Run: headless pygame with SDL's dummy video driver; simulated clock (each Clock.tick advances the game by its frame time, no real sleeping); random seed 0; keys injected as events and as key.get_pressed() state; no mouse input.
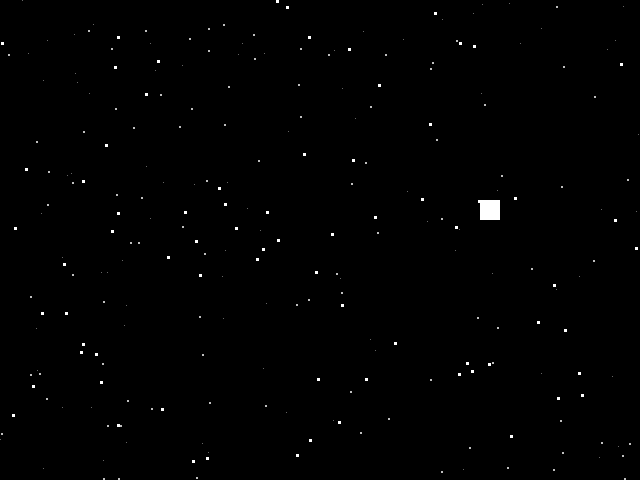
Frame 1 of 4 · flips 1–60 · no input
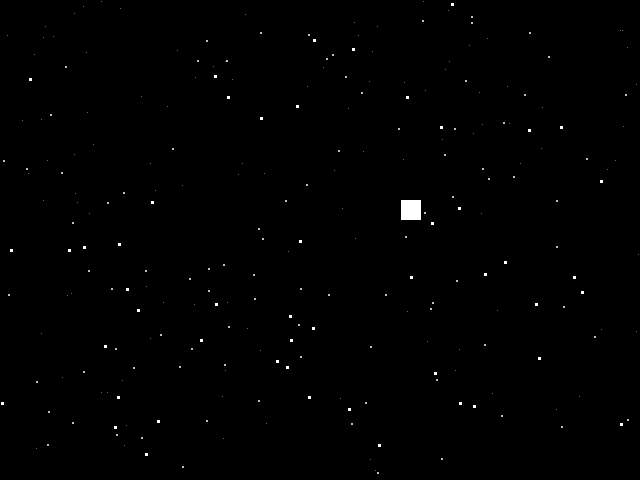
Frame 2 of 4 · flips 61–180 · tapped SPACE, RETURN · held RIGHT (→), D
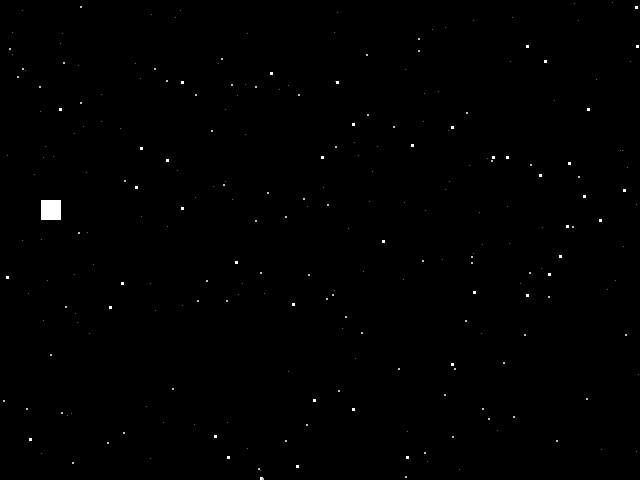
Frame 3 of 4 · flips 181–300 · held DOWN (↓), S
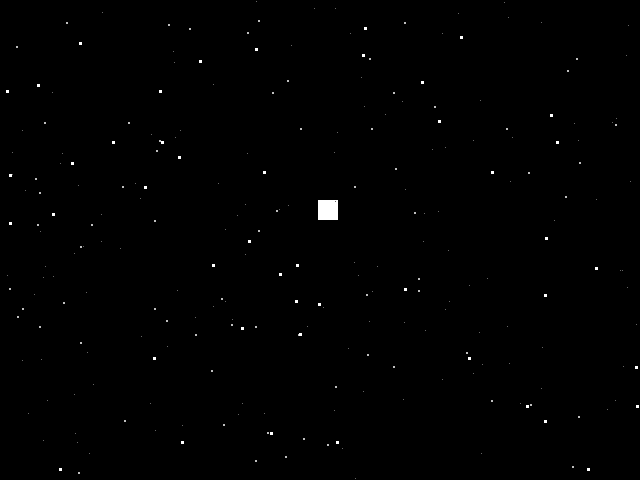
Frame 4 of 4 · flips 301–420 · held LEFT (←), A, UP (↑), W

The pygame program that drew these frames:

# -*- coding: utf-8 -*-
"""
Created on Tue Jan  2 22:46:07 2018

@author: MCA
"""

import pygame
import sys
from random import randrange, choice

BLACK = 0, 0, 0 #barva je reprezentovana jako RGB tuple
WHITE = 255, 255, 255

MAX_STARS = 250
STAR_SPEED = 2

#stars coords generation
def init_stars(screen):
    global stars
    stars = []
    for i in range(MAX_STARS):
     # A star is represented as a list with this format: [X,Y]
     star = [randrange(0, screen.get_width() - 1), 
             randrange(0,screen.get_height() - 1),
             choice([1,2,3])]
     stars.append(star) #a star has a coordinate

def move_and_draw_stars(screen):
  """ Move and draw the stars in the given screen """
  global stars
  for star in stars:
      #ycoord += zcoord
    star[1] += star[2]
    # If the star hit the bottom border then we reposition
    # it in the top of the screen with a random X coordinate.
    if star[1] >= screen.get_height():
      star[1] = 0
      star[0] = randrange(0,639)
      star[2] = choice([1, 2, 3])
      
       
    # Adjust the star color acording to the speed.
    # The slower the star, the darker should be its color.
    if star[2] == 1:
      color = (100,100,100)
    elif star[2] == 2:
      color = (190,190,190)
    elif star[2] == 3:
      color = (255,255,255)
 
    # Draw the star as a rectangle.
    # The star size is proportional to its speed.
    screen.fill(color,(star[0],star[1],star[2],star[2]))

    
def main():
 pygame.init()
 screen = pygame.display.set_mode((640, 480))
 pygame.display.set_caption("this is a test")
 clock = pygame.time.Clock() #objekt clock ovlada FPS aplikace
 init_stars(screen)
 box_x = 300
 box_dir = 3

 while True:
    clock.tick(50) #uzavreni FPS na 50 FPS
    
    for event in pygame.event.get():
        #smycka ceka zda uzivatel ukoncil aplikaci krizkem tzv.QUIT EVENT
        if event.type == pygame.QUIT:
            pygame.quit()
            sys.exit()
    #clear the screen
    screen.fill(BLACK)

    box_x += box_dir
    if box_x >= 620:
        box_x = 620
        box_dir = -3
    elif box_x <= 0:
        box_x = 0
        box_dir = 3
    
    #update screen
    pygame.draw.rect(screen, WHITE, (box_x, 200, 20, 20))
    move_and_draw_stars(screen)
    pygame.display.flip()
    
if __name__ == "__main__":
  main()
